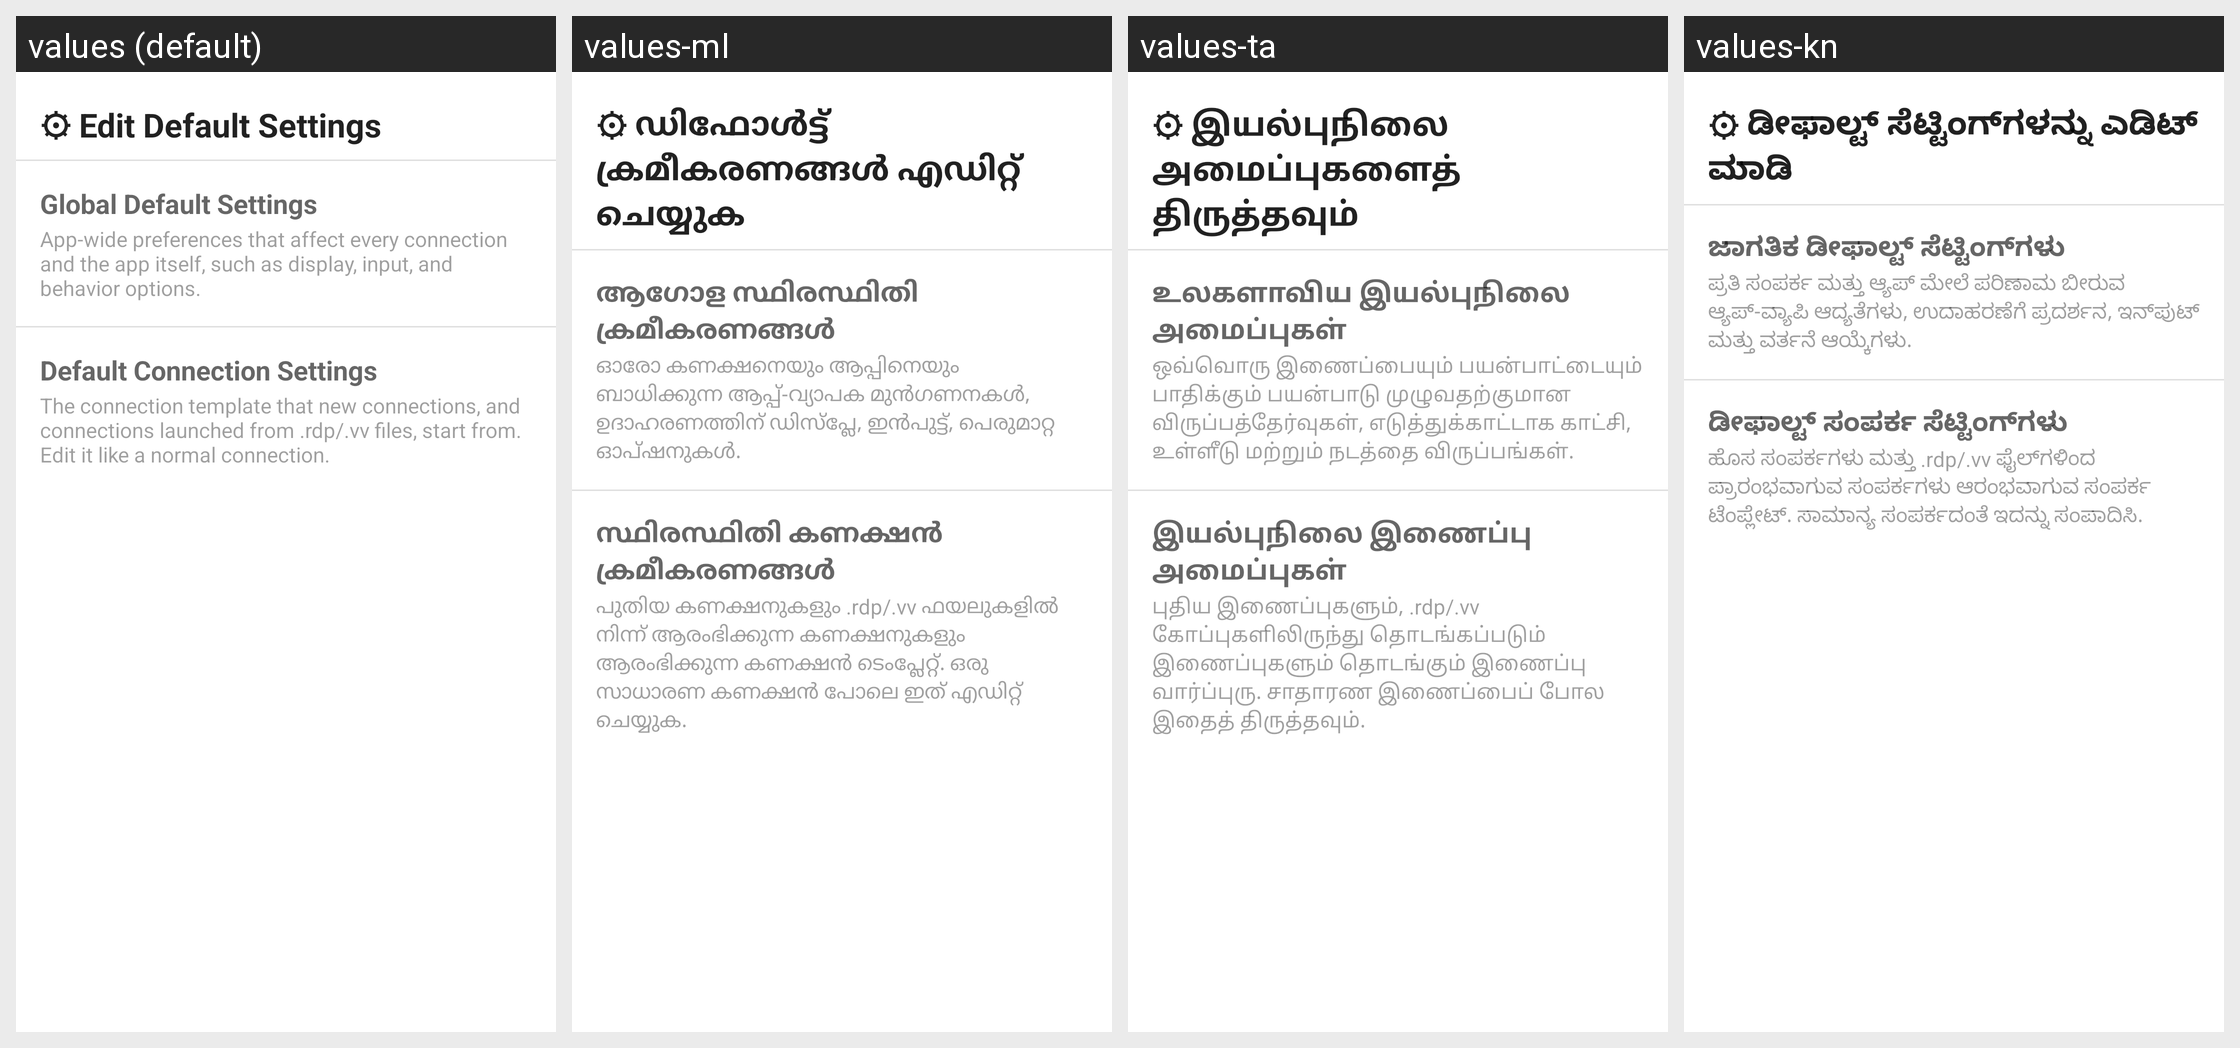

Locale-by-locale string values for the Android screen shown in this grid:
Android screen res/layout/default_settings_bottom_sheet.xml rendered under 4 locales, left to right: values (default), values-ml, values-ta, values-kn. Device: Nexus 5 (rendered at 1080×1920; each locale shown at half size, 540×960, under a caption strip naming it); theme Theme.MaterialComponents.DayNight.NoActionBar.
Other locales in the repository, not shown: values-af, values-ar, values-bg, values-bn, values-ca, values-cs, values-cy, values-da, values-de, values-el, values-es, values-et, values-fa, values-fi, values-fil, values-fr, values-gu, values-hi, values-hr, values-hu, values-in, values-is, values-it, values-iw, values-ja, values-ko, values-mr, values-ms, values-nb, values-ne, values-nl, values-pl, values-pt, values-pt-rBR, values-ro, values-ru, values-sk, values-sr, values-sv, values-sw, values-te, values-th, values-tr, values-uk, values-ur, values-vi, values-zh-rCN, values-zh-rTW, values-zu.
Strings drawn on this screen, with the default value and each locale's value (text and hints the layout hard-codes, and strings that could not be matched under every locale, appear in the picture but are not listed):

action_edit_default_settings
  values: ⚙ Edit Default Settings
  values-ml: ⚙ ഡിഫോൾട്ട് ക്രമീകരണങ്ങൾ എഡിറ്റ് ചെയ്യുക
  values-ta: ⚙ இயல்புநிலை அமைப்புகளைத் திருத்தவும்
  values-kn: ⚙ ಡೀಫಾಲ್ಟ್ ಸೆಟ್ಟಿಂಗ್‌ಗಳನ್ನು ಎಡಿಟ್ ಮಾಡಿ

global_default_settings
  values: Global Default Settings
  values-ml: ആഗോള സ്ഥിരസ്ഥിതി ക്രമീകരണങ്ങൾ
  values-ta: உலகளாவிய இயல்புநிலை அமைப்புகள்
  values-kn: ಜಾಗತಿಕ ಡೀಫಾಲ್ಟ್ ಸೆಟ್ಟಿಂಗ್‌ಗಳು

global_default_settings_description
  values: App-wide preferences that affect every connection and the app itself, such as display, input, and behavior options.
  values-ml: ഓരോ കണക്ഷനെയും ആപ്പിനെയും ബാധിക്കുന്ന ആപ്പ്-വ്യാപക മുൻഗണനകൾ, ഉദാഹരണത്തിന് ഡിസ്‌പ്ലേ, ഇൻപുട്ട്, പെരുമാറ്റ ഓപ്ഷനുകൾ.
  values-ta: ஒவ்வொரு இணைப்பையும் பயன்பாட்டையும் பாதிக்கும் பயன்பாடு முழுவதற்குமான விருப்பத்தேர்வுகள், எடுத்துக்காட்டாக காட்சி, உள்ளீடு மற்றும் நடத்தை விருப்பங்கள்.
  values-kn: ಪ್ರತಿ ಸಂಪರ್ಕ ಮತ್ತು ಆ್ಯಪ್‌ ಮೇಲೆ ಪರಿಣಾಮ ಬೀರುವ ಆ್ಯಪ್‌-ವ್ಯಾಪಿ ಆದ್ಯತೆಗಳು, ಉದಾಹರಣೆಗೆ ಪ್ರದರ್ಶನ, ಇನ್‌ಪುಟ್ ಮತ್ತು ವರ್ತನೆ ಆಯ್ಕೆಗಳು.

default_connection_settings
  values: Default Connection Settings
  values-ml: സ്ഥിരസ്ഥിതി കണക്ഷൻ ക്രമീകരണങ്ങൾ
  values-ta: இயல்புநிலை இணைப்பு அமைப்புகள்
  values-kn: ಡೀಫಾಲ್ಟ್ ಸಂಪರ್ಕ ಸೆಟ್ಟಿಂಗ್‌ಗಳು

default_connection_settings_description
  values: The connection template that new connections, and connections launched from .rdp/.vv files, start from. Edit it like a normal connection.
  values-ml: പുതിയ കണക്ഷനുകളും .rdp/.vv ഫയലുകളിൽ നിന്ന് ആരംഭിക്കുന്ന കണക്ഷനുകളും ആരംഭിക്കുന്ന കണക്ഷൻ ടെംപ്ലേറ്റ്. ഒരു സാധാരണ കണക്ഷൻ പോലെ ഇത് എഡിറ്റ് ചെയ്യുക.
  values-ta: புதிய இணைப்புகளும், .rdp/.vv கோப்புகளிலிருந்து தொடங்கப்படும் இணைப்புகளும் தொடங்கும் இணைப்பு வார்ப்புரு. சாதாரண இணைப்பைப் போல இதைத் திருத்தவும்.
  values-kn: ಹೊಸ ಸಂಪರ್ಕಗಳು ಮತ್ತು .rdp/.vv ಫೈಲ್‌ಗಳಿಂದ ಪ್ರಾರಂಭವಾಗುವ ಸಂಪರ್ಕಗಳು ಆರಂಭವಾಗುವ ಸಂಪರ್ಕ ಟೆಂಪ್ಲೇಟ್. ಸಾಮಾನ್ಯ ಸಂಪರ್ಕದಂತೆ ಇದನ್ನು ಸಂಪಾದಿಸಿ.
